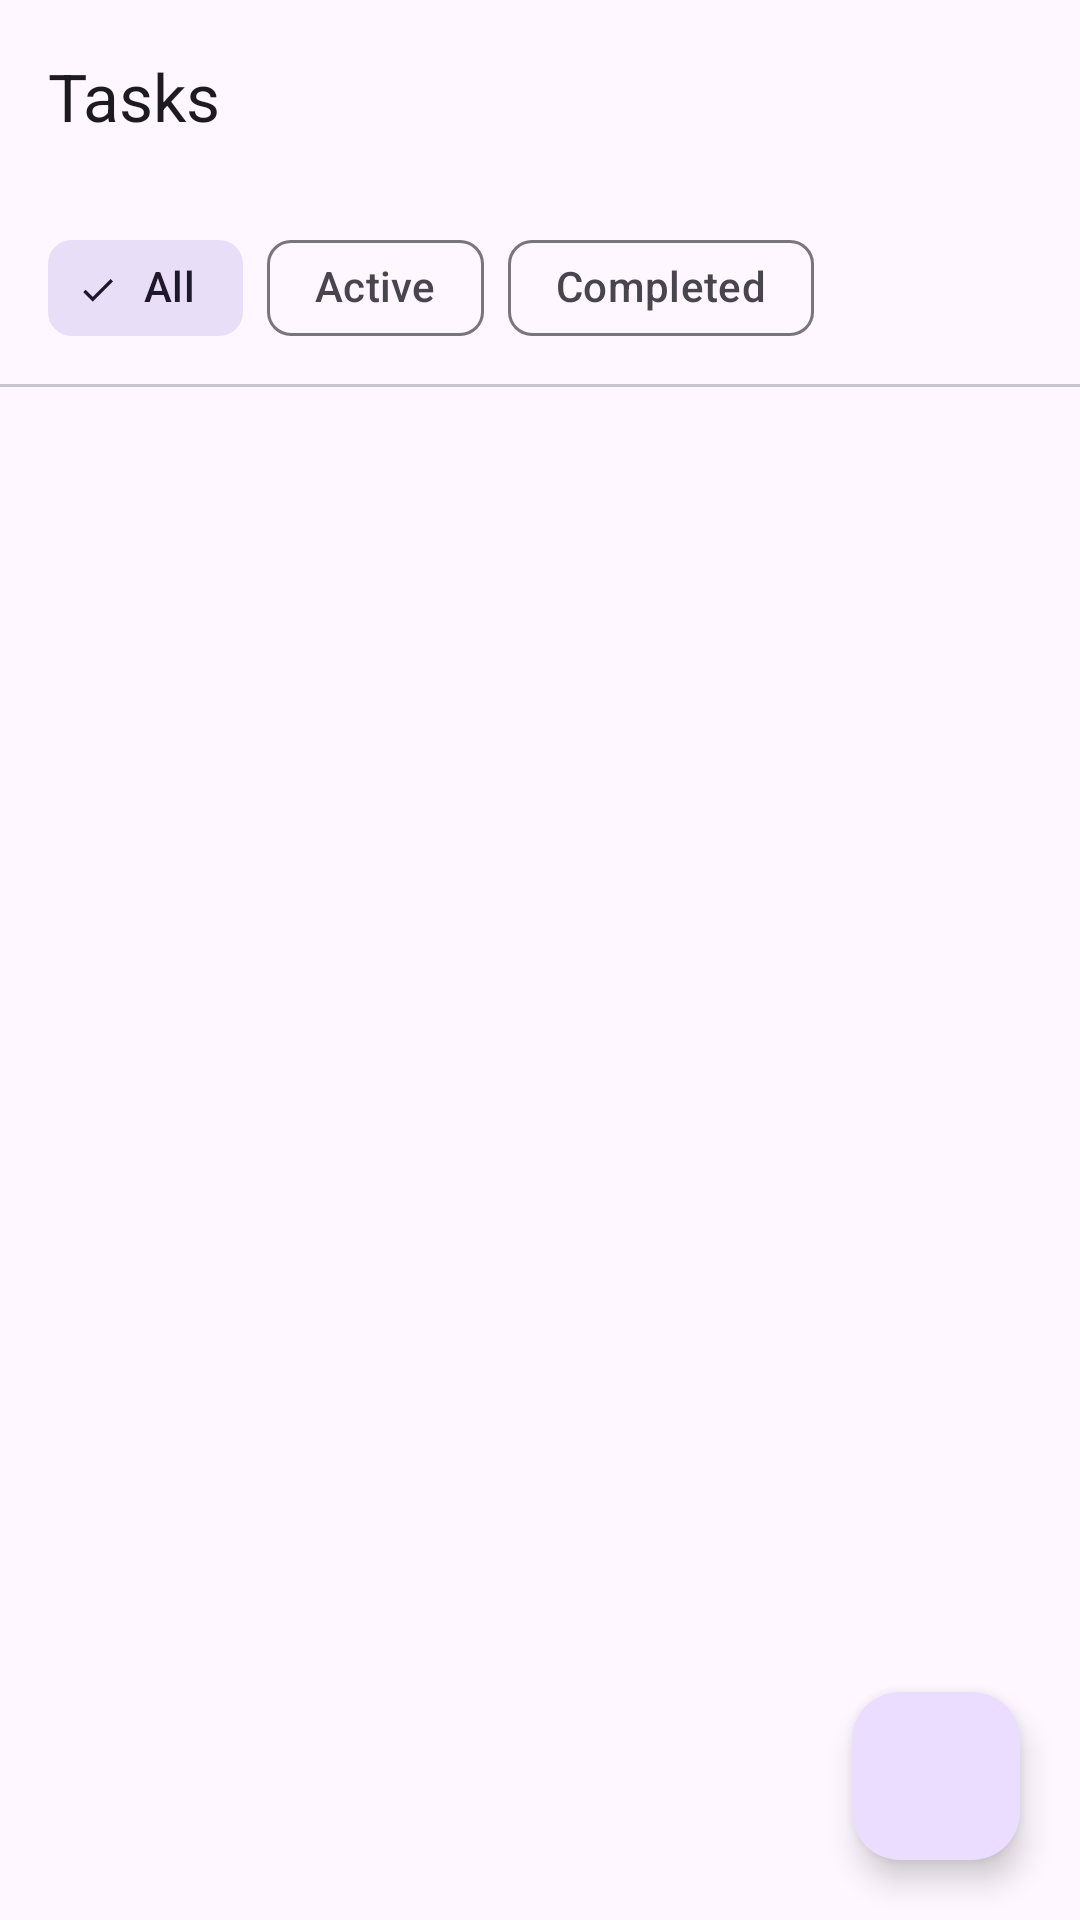

Layout XML and referenced resources for this Android screen:
<!-- AndroidManifest.xml: application theme Theme.PatternKitAndroidMvvmXml -->
<!-- res/layout/fragment_list.xml -->
<?xml version="1.0" encoding="utf-8"?>
<androidx.coordinatorlayout.widget.CoordinatorLayout xmlns:android="http://schemas.android.com/apk/res/android"
    xmlns:app="http://schemas.android.com/apk/res-auto"
    android:layout_width="match_parent"
    android:layout_height="match_parent">

    <LinearLayout
        android:layout_width="match_parent"
        android:layout_height="match_parent"
        android:orientation="vertical">

        <com.google.android.material.appbar.MaterialToolbar
            android:id="@+id/toolbar"
            android:layout_width="match_parent"
            android:layout_height="?attr/actionBarSize"
            android:background="?attr/colorSurface"
            app:title="Tasks" />

        <com.google.android.material.chip.ChipGroup
            android:id="@+id/filterChips"
            android:layout_width="match_parent"
            android:layout_height="wrap_content"
            android:paddingHorizontal="16dp"
            android:paddingVertical="8dp"
            app:singleSelection="true"
            app:selectionRequired="true">

            <com.google.android.material.chip.Chip
                android:id="@+id/chipAll"
                style="@style/Widget.Material3.Chip.Filter"
                android:layout_width="wrap_content"
                android:layout_height="wrap_content"
                android:checked="true"
                android:text="All" />

            <com.google.android.material.chip.Chip
                android:id="@+id/chipActive"
                style="@style/Widget.Material3.Chip.Filter"
                android:layout_width="wrap_content"
                android:layout_height="wrap_content"
                android:text="Active" />

            <com.google.android.material.chip.Chip
                android:id="@+id/chipCompleted"
                style="@style/Widget.Material3.Chip.Filter"
                android:layout_width="wrap_content"
                android:layout_height="wrap_content"
                android:text="Completed" />
        </com.google.android.material.chip.ChipGroup>

        <com.google.android.material.divider.MaterialDivider
            android:layout_width="match_parent"
            android:layout_height="wrap_content" />

        <FrameLayout
            android:layout_width="match_parent"
            android:layout_height="match_parent">

            <androidx.recyclerview.widget.RecyclerView
                android:id="@+id/recyclerView"
                android:layout_width="match_parent"
                android:layout_height="match_parent"
                android:clipToPadding="false"
                android:paddingBottom="88dp" />

            <ProgressBar
                android:id="@+id/progressBar"
                android:layout_width="wrap_content"
                android:layout_height="wrap_content"
                android:layout_gravity="center"
                android:visibility="gone" />

            <LinearLayout
                android:id="@+id/emptyView"
                android:layout_width="wrap_content"
                android:layout_height="wrap_content"
                android:layout_gravity="center"
                android:gravity="center"
                android:orientation="vertical"
                android:visibility="gone">

                <TextView
                    android:layout_width="wrap_content"
                    android:layout_height="wrap_content"
                    android:text="No tasks"
                    android:textAppearance="?attr/textAppearanceTitleMedium" />

                <TextView
                    android:layout_width="wrap_content"
                    android:layout_height="wrap_content"
                    android:text="Tap + to add one."
                    android:textAppearance="?attr/textAppearanceBodyMedium"
                    android:textColor="?attr/colorOnSurfaceVariant" />
            </LinearLayout>
        </FrameLayout>
    </LinearLayout>

    <com.google.android.material.floatingactionbutton.FloatingActionButton
        android:id="@+id/fab"
        android:layout_width="wrap_content"
        android:layout_height="wrap_content"
        android:layout_gravity="bottom|end"
        android:layout_margin="20dp"
        android:contentDescription="New task"
        app:srcCompat="@drawable/ic_add" />
</androidx.coordinatorlayout.widget.CoordinatorLayout>
<!-- resources referenced by this layout -->
<resources>
  <style name="Theme.PatternKitAndroidMvvmXml" parent="Theme.Material3.DayNight.NoActionBar" />
</resources>
